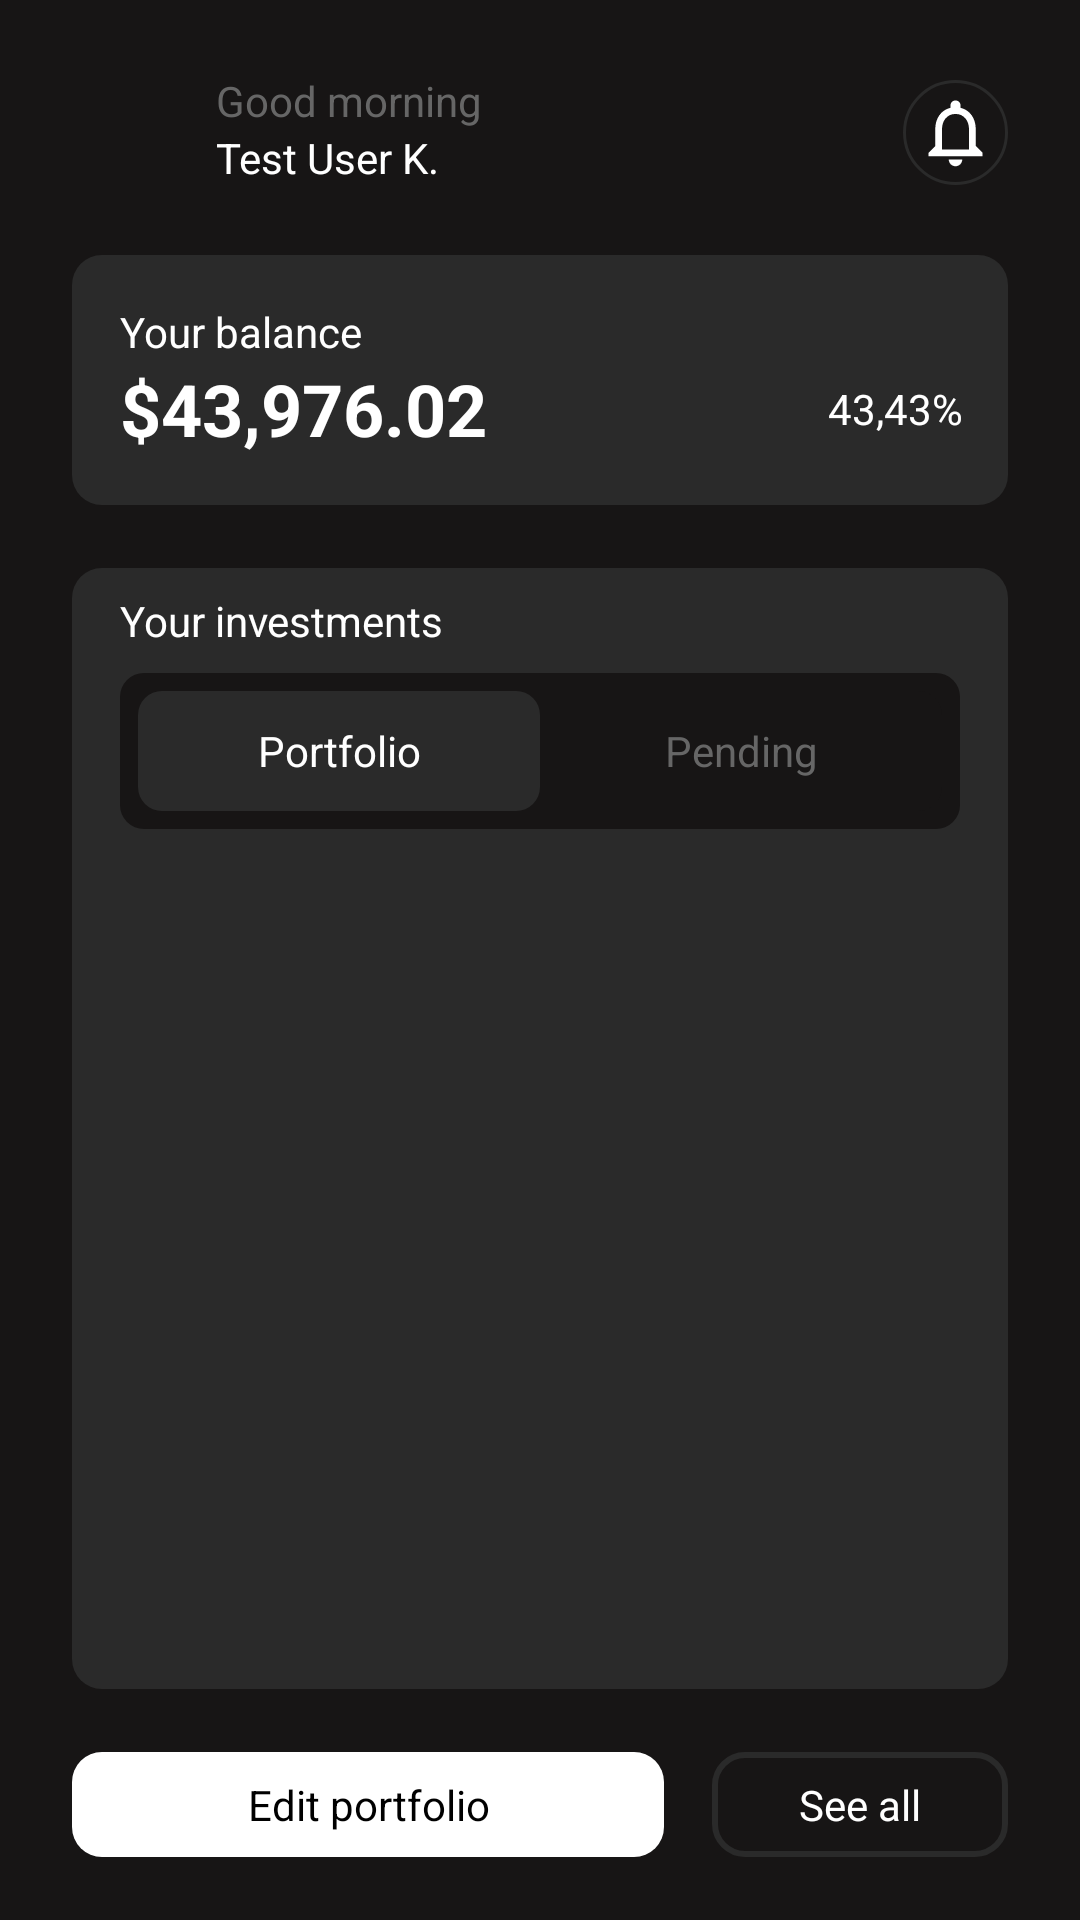

Reconstruct the res/layout file that produces this screen, plus the resources it refers to.
<!-- AndroidManifest.xml: application theme Theme.SmartCryptoPortfolio -->
<!-- res/layout/home_fragment.xml -->
<?xml version="1.0" encoding="utf-8"?>
<androidx.constraintlayout.widget.ConstraintLayout
	xmlns:android="http://schemas.android.com/apk/res/android"
	xmlns:app="http://schemas.android.com/apk/res-auto"
	xmlns:tools="http://schemas.android.com/tools"
	android:layout_width="match_parent"
	android:layout_height="match_parent"
	android:background="@color/main_background">

	<androidx.appcompat.widget.AppCompatImageView
		android:id="@+id/ivUserAvatar"
		android:layout_width="@dimen/ic_avatar_size"
		android:layout_height="@dimen/ic_avatar_size"
		android:layout_margin="@dimen/margin_big"
		app:layout_constraintStart_toStartOf="parent"
		app:layout_constraintTop_toTopOf="parent"
		app:srcCompat="@mipmap/ic_launcher"/>

	<TextView
		android:id="@+id/tvTitleNearUserAvatar"
		android:layout_width="wrap_content"
		android:layout_height="wrap_content"
		android:layout_marginStart="8dp"
		android:text="@string/good_morning_text"
		android:textColor="@color/gray_text_color"
		app:layout_constraintStart_toEndOf="@+id/ivUserAvatar"
		app:layout_constraintTop_toTopOf="@id/ivUserAvatar"
		tools:text="Good morning"/>

	<TextView
		android:id="@+id/tvUserName"
		android:layout_width="wrap_content"
		android:layout_height="wrap_content"
		android:text="Test User K."
		android:textColor="@color/white"
		app:layout_constraintStart_toStartOf="@id/tvTitleNearUserAvatar"
		app:layout_constraintTop_toBottomOf="@id/tvTitleNearUserAvatar"
		tools:text="Test User K."/>

	<androidx.appcompat.widget.AppCompatImageView
		android:id="@+id/ivNotification"
		android:layout_width="wrap_content"
		android:layout_height="0dp"
		android:layout_margin="@dimen/margin_big"
		android:background="@drawable/circle_shape"
		android:padding="@dimen/padding_extra_short"
		app:layout_constraintBottom_toBottomOf="@id/ivUserAvatar"
		app:layout_constraintDimensionRatio="1"
		app:layout_constraintEnd_toEndOf="parent"
		app:layout_constraintTop_toTopOf="@id/ivUserAvatar"
		app:srcCompat="@drawable/ic_notifications"/>

	<include
		android:id="@+id/layout_balance_tab"
		layout="@layout/layout_balance_tab"
		android:layout_marginTop="@dimen/margin_long"
		android:layout_marginBottom="@dimen/margin_long"
		android:layout_width="0dp"
		android:layout_height="wrap_content"
		app:layout_constraintBottom_toTopOf="@id/containerInvestments"
		app:layout_constraintEnd_toEndOf="@id/ivNotification"
		app:layout_constraintStart_toStartOf="@id/ivUserAvatar"
		app:layout_constraintTop_toBottomOf="@id/ivUserAvatar"/>

	<androidx.constraintlayout.widget.ConstraintLayout
		android:id="@+id/containerInvestments"
		android:layout_width="0dp"
		android:layout_height="0dp"
		android:layout_marginBottom="@dimen/margin_long"
		android:background="@drawable/circle_balance_shape"
		app:layout_constraintBottom_toTopOf="@id/tvEditPortfolio"
		app:layout_constraintEnd_toEndOf="@id/layout_balance_tab"
		app:layout_constraintStart_toStartOf="@id/layout_balance_tab"
		app:layout_constraintTop_toBottomOf="@id/layout_balance_tab">

		<androidx.appcompat.widget.AppCompatTextView
			android:id="@+id/tvYourInvestmentsText"
			android:layout_width="wrap_content"
			android:layout_height="wrap_content"
			android:layout_marginStart="@dimen/margin_standard"
			android:layout_marginTop="8dp"
			android:textColor="@color/white"
			android:text="@string/home_screen_your_investments"
			app:layout_constraintTop_toTopOf="parent"
			app:layout_constraintStart_toStartOf="parent"/>

		<include
			android:id="@+id/layout_investing_tab"
			layout="@layout/layout_investing_tab"
			android:layout_width="match_parent"
			android:layout_height="wrap_content"
			android:layout_marginTop="@dimen/margin_short"
			android:layout_marginEnd="@dimen/margin_standard"
			android:layout_marginStart="@dimen/margin_standard"
			app:layout_constraintTop_toBottomOf="@id/tvYourInvestmentsText"
			app:layout_constraintStart_toStartOf="parent"
			app:layout_constraintEnd_toEndOf="parent"
			app:layout_behavior="@string/appbar_scrolling_view_behavior"/>

		<androidx.viewpager2.widget.ViewPager2
			android:id="@+id/investmentsViewPager"
			android:layout_width="0dp"
			android:layout_height="0dp"
			app:layout_constraintStart_toStartOf="@id/layout_investing_tab"
			app:layout_constraintEnd_toEndOf="@id/layout_investing_tab"
			app:layout_constraintBottom_toBottomOf="parent"
			app:layout_constraintTop_toBottomOf="@id/layout_investing_tab"
			tools:layout_editor_absoluteX="0dp"/>

	</androidx.constraintlayout.widget.ConstraintLayout>

	<androidx.appcompat.widget.AppCompatTextView
		android:id="@+id/tvEditPortfolio"
		android:layout_width="0dp"
		android:layout_height="wrap_content"
		android:layout_marginEnd="@dimen/margin_standard"
		android:layout_marginBottom="@dimen/margin_long"
		android:background="@drawable/circle_filled_button"
		android:gravity="center"
		android:textColor="@color/black"
		android:paddingHorizontal="@dimen/margin_short"
		android:paddingVertical="@dimen/margin_short"
		android:text="@string/home_screen_edit_portfolio"
		app:layout_constraintBottom_toBottomOf="parent"
		app:layout_constraintEnd_toStartOf="@id/tvSeeAll"
		app:layout_constraintHorizontal_weight="4"
		app:layout_constraintStart_toStartOf="@id/containerInvestments"/>

	<androidx.appcompat.widget.AppCompatTextView
		android:id="@+id/tvSeeAll"
		android:layout_width="0dp"
		android:layout_height="0dp"
		android:background="@drawable/circle_unfilled_button"
		android:gravity="center"
		android:text="@string/home_screen_see_all"
		android:textColor="@color/white"
		app:layout_constraintBottom_toBottomOf="@id/tvEditPortfolio"
		app:layout_constraintEnd_toEndOf="@id/containerInvestments"
		app:layout_constraintHorizontal_weight="2"
		app:layout_constraintStart_toEndOf="@id/tvEditPortfolio"
		app:layout_constraintTop_toTopOf="@id/tvEditPortfolio"/>

</androidx.constraintlayout.widget.ConstraintLayout>
<!-- res/layout/layout_balance_tab.xml (included above) -->
<androidx.constraintlayout.widget.ConstraintLayout
	android:layout_width="match_parent"
	android:layout_height="wrap_content"
	android:background="@drawable/circle_balance_shape"
	xmlns:android="http://schemas.android.com/apk/res/android"
	xmlns:app="http://schemas.android.com/apk/res-auto">

	<androidx.appcompat.widget.AppCompatTextView
		android:id="@+id/tvBalanceText"
		android:layout_width="wrap_content"
		android:layout_height="wrap_content"
		android:layout_marginStart="@dimen/margin_standard"
		android:layout_marginTop="@dimen/margin_standard"
		android:text="Your balance"
		android:textColor="@color/white"
		app:layout_constraintStart_toStartOf="parent"
		app:layout_constraintTop_toTopOf="parent"/>

	<androidx.appcompat.widget.AppCompatTextView
		android:id="@+id/tvBalanceAmount"
		android:layout_width="wrap_content"
		android:layout_height="wrap_content"
		android:layout_marginBottom="@dimen/margin_standard"
		android:text="$43,976.02"
		android:textColor="@color/white"
		android:textSize="@dimen/text_size_extra_large"
		android:textStyle="bold"
		app:layout_constraintBottom_toBottomOf="parent"
		app:layout_constraintStart_toStartOf="@id/tvBalanceText"
		app:layout_constraintTop_toBottomOf="@id/tvBalanceText"/>

	<TextView
		android:id="@+id/percentChangeWidget"
		android:layout_width="wrap_content"
		android:layout_height="wrap_content"
		android:layout_marginEnd="15dp"
		android:text="43,43%"
		android:textColor="@color/white"
		app:layout_constraintBottom_toBottomOf="@id/tvBalanceAmount"
		app:layout_constraintEnd_toEndOf="parent"
		app:layout_constraintTop_toTopOf="@id/tvBalanceAmount"/>

</androidx.constraintlayout.widget.ConstraintLayout>
<!-- res/layout/layout_investing_tab.xml (included above) -->
<LinearLayout
	xmlns:android="http://schemas.android.com/apk/res/android"
	android:id="@+id/layout_investing_tab"
	android:layout_width="match_parent"
	android:layout_height="wrap_content"
	android:orientation="vertical"
	android:background="@drawable/container_capsule_shape">

	<FrameLayout
		android:layout_width="match_parent"
		android:layout_height="@dimen/height_investing_tab"
		android:layout_margin="@dimen/margin_extra_short_plus"
		android:background="@drawable/back_tabs">

		<LinearLayout
			android:layout_width="match_parent"
			android:layout_height="match_parent"
			android:orientation="horizontal">

			<TextView
				android:id="@+id/tabInvestingSelectedTab"
				android:layout_width="match_parent"
				android:layout_height="match_parent"
				android:layout_weight="1"
				android:text=""
				android:background="@drawable/back_select"/>

			<TextView
				android:layout_width="match_parent"
				android:layout_height="match_parent"
				android:layout_weight="1"
				android:text=""/>
		</LinearLayout>

		<LinearLayout
			android:layout_width="match_parent"
			android:layout_height="match_parent"
			android:orientation="horizontal">

			<TextView
				android:id="@+id/tabInvestingTab1"
				android:layout_width="match_parent"
				android:layout_height="match_parent"
				android:layout_weight="1"
				android:text="Portfolio"
				android:textColor="@color/white"
				android:gravity="center"/>

			<TextView
				android:id="@+id/tabInvestingTab2"
				android:layout_width="match_parent"
				android:layout_height="match_parent"
				android:layout_weight="1"
				android:text="Pending"
				android:textColor="@color/gray_text_color"
				android:gravity="center"/>
		</LinearLayout>
	</FrameLayout>
</LinearLayout>
<!-- resources referenced by this layout -->
<resources>
  <color name="black">#FF000000</color>
  <color name="gray_text_color">#666666</color>
  <color name="main_background">#171515</color>
  <color name="white">#FFFFFFFF</color>
  <dimen name="height_investing_tab">40dp</dimen>
  <dimen name="ic_avatar_size">40dp</dimen>
  <dimen name="margin_big">24dp</dimen>
  <dimen name="margin_extra_short_plus">6dp</dimen>
  <dimen name="margin_long">21dp</dimen>
  <dimen name="margin_short">8dp</dimen>
  <dimen name="margin_standard">16dp</dimen>
  <dimen name="padding_extra_short">4dp</dimen>
  <dimen name="text_size_extra_large">24sp</dimen>
  <!-- drawable back_select (drawable) -->
  <?xml version="1.0" encoding="utf-8"?>
  <selector xmlns:android="http://schemas.android.com/apk/res/android">
  	<item>
  		<shape>
  			<solid
  				android:color="@color/secondary_color"/>
  			<corners
  				android:radius="8dp"/>
  		</shape>
  	</item>
  </selector>
  <!-- drawable back_tabs (drawable) -->
  <?xml version="1.0" encoding="utf-8"?>
  <selector xmlns:android="http://schemas.android.com/apk/res/android">
  	<item>
  		<shape>
  			<solid
  				android:color="@color/main_background"/>
  			<corners
  				android:radius="8dp"/>
  		</shape>
  	</item>
  </selector>
  <!-- drawable circle_balance_shape (drawable) -->
  <?xml version="1.0" encoding="utf-8"?>
  <shape
  	xmlns:android="http://schemas.android.com/apk/res/android"
  	android:shape="rectangle">
  
  	<solid android:color="@color/secondary_color"/>
  
  	<corners
  		android:topRightRadius="10dp"
  		android:topLeftRadius="10dp"
  		android:bottomRightRadius="10dp"
  		android:bottomLeftRadius="10dp"
  		/>
  </shape>
  <!-- drawable circle_filled_button (drawable) -->
  <?xml version="1.0" encoding="utf-8"?>
  <shape
  	xmlns:android="http://schemas.android.com/apk/res/android"
  	android:shape="rectangle">
  
  	<solid android:color="@color/white"/>
  	<corners
  		android:topRightRadius="10dp"
  		android:topLeftRadius="10dp"
  		android:bottomRightRadius="10dp"
  		android:bottomLeftRadius="10dp"/>
  </shape>
  <!-- drawable circle_shape (drawable) -->
  <?xml version="1.0" encoding="utf-8"?>
  <shape
  	xmlns:android="http://schemas.android.com/apk/res/android"
  	android:shape="oval">
  
  	<stroke
  		android:color="@color/secondary_color"
  		android:width="1dp"
  		/>
  
  	<size
  		android:width="35dp"
  		android:height="35dp"/>
  </shape>
  <!-- drawable circle_unfilled_button (drawable) -->
  <?xml version="1.0" encoding="utf-8"?>
  <shape
  	xmlns:android="http://schemas.android.com/apk/res/android"
  	android:shape="rectangle">
  
  	<stroke android:width="2dp" android:color="@color/secondary_color"/>
  
  	<corners
  		android:topRightRadius="10dp"
  		android:topLeftRadius="10dp"
  		android:bottomRightRadius="10dp"
  		android:bottomLeftRadius="10dp"/>
  </shape>
  <!-- drawable container_capsule_shape (drawable) -->
  <?xml version="1.0" encoding="utf-8"?>
  <shape
  	xmlns:android="http://schemas.android.com/apk/res/android"
  	android:shape="rectangle">
  	<corners android:radius="8dp"/>
  
  	<solid android:color="@color/main_background"/>
  </shape>
  <string name="good_morning_text">Good morning</string>
  <string name="home_screen_edit_portfolio">Edit portfolio</string>
  <string name="home_screen_see_all">See all</string>
  <string name="home_screen_your_investments">Your investments</string>
  <color name="secondary_color">#2A2A2A</color>
  <color name="purple_500">#FF6200EE</color>
  <color name="purple_700">#FF3700B3</color>
  <color name="teal_200">#FF03DAC5</color>
  <color name="teal_700">#FF018786</color>
</resources>
